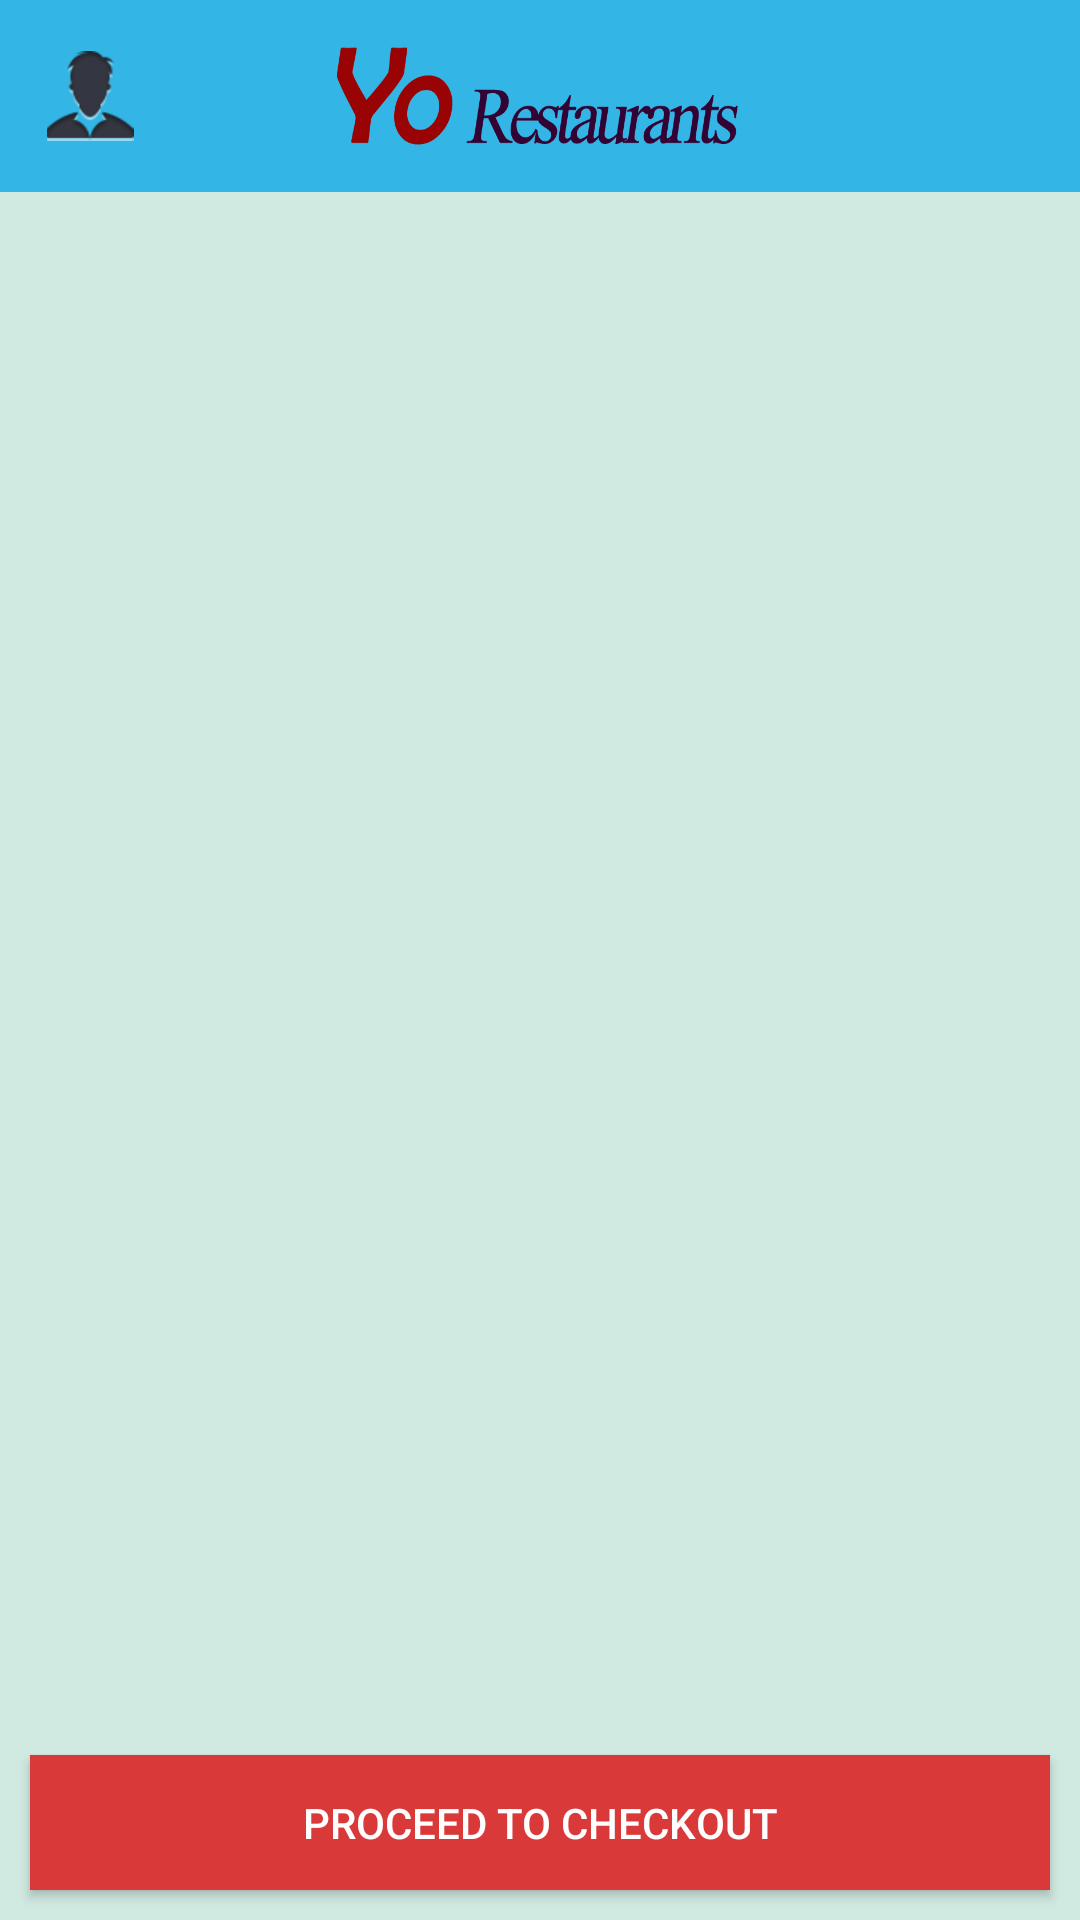

Here is an Android app screen rendered from its layout file. Give the layout XML and the strings, colors and styles it references.
<!-- AndroidManifest.xml: application theme AppTheme -->
<!-- res/layout/activity_main.xml -->
<?xml version="1.0" encoding="utf-8"?>
<RelativeLayout xmlns:android="http://schemas.android.com/apk/res/android"
    xmlns:tools="http://schemas.android.com/tools"
    android:layout_width="match_parent"
    android:background="#d0e9e1"
    android:layout_height="match_parent">



    <include
        android:id="@+id/tool"
        android:layout_width="match_parent"
        android:layout_height="wrap_content"
        layout="@layout/toolbar"/>

      <ListView
          android:id="@+id/list"
          android:scrollbars="@null"
          android:layout_below="@+id/tool"
          android:layout_margin="12dp"
          android:layout_width="match_parent"
          android:layout_height="match_parent"/>

    <Button
        android:layout_width="match_parent"
        android:layout_height="45dp"
        android:layout_gravity="bottom"
        android:id="@+id/btnadd"
        android:background="#da3939"
        android:layout_margin="10dp"
        android:layout_alignParentBottom="true"
        android:text="Proceed to checkout"/>

</RelativeLayout>
<!-- res/layout/toolbar.xml (included above) -->
<?xml version="1.0" encoding="utf-8"?>
<LinearLayout xmlns:android="http://schemas.android.com/apk/res/android"
    android:layout_width="match_parent"
    xmlns:app="http://schemas.android.com/apk/res-auto"
    android:layout_height="match_parent">

    <android.support.v7.widget.Toolbar
        android:id="@+id/toolbar"
        app:contentInsetLeft="0dp"
        app:contentInsetStart="0dp"
        android:gravity="center"
        android:contentInsetStart="0dp"
        android:contentInsetLeft="0dp"
        android:minHeight="64dp"
        android:background="@color/colorPrimary"
        android:layout_width="match_parent"
        android:layout_height="64dp">

               <RelativeLayout
                  android:id="@+id/y"
                   android:layout_width="wrap_content"
                   android:layout_height="wrap_content"
                   >

                   <ImageView
                       android:layout_width="135dp"
                       android:layout_marginLeft="10dp"
                       android:id="@+id/fulllogo"
                       android:layout_centerInParent="true"
                       android:scaleType="fitXY"
                       android:src="@drawable/yologo"
                       android:layout_height="35dp"/>



         <RelativeLayout
              android:visibility="invisible"
              android:id="@+id/cart"
              android:layout_alignParentRight="true"
              android:layout_width="60dp"
              android:layout_height="match_parent">

                 <ImageView
                     android:layout_centerInParent="true"
                     android:layout_width="35dp"
                     android:id="@+id/c"
                     android:src="@drawable/cart"
                     android:layout_height="35dp"/>

             <TextView
                 android:layout_width="wrap_content"
                 android:text="1"
                 android:gravity="center"
                 android:layout_alignLeft="@+id/c"
                 android:textSize="12sp"
                 android:background="@drawable/circle"
                 android:id="@+id/count"
                 android:layout_height="wrap_content"/>

         </RelativeLayout>


                   <ImageView
                       android:layout_centerVertical="true"
                       android:layout_marginRight="8dp"
                       android:layout_alignBottom="@+id/fulllogo"
                       android:layout_alignParentLeft="true"
                       android:layout_width="30dp"
                       android:layout_marginLeft="15dp"
                       android:id="@+id/p"
                       android:src="@drawable/profile_icon"
                       android:layout_height="30dp"/>
               </RelativeLayout>
    </android.support.v7.widget.Toolbar>

</LinearLayout>
<!-- resources referenced by this layout -->
<resources>
  <color name="colorPrimary">@android:color/holo_blue_light</color>
  <!-- drawable cart: png bitmap (drawable, 3965 bytes) -->
  <!-- drawable circle (drawable) -->
  <?xml version="1.0" encoding="utf-8"?>
  <shape
      xmlns:android="http://schemas.android.com/apk/res/android"
      android:shape="oval">
  
      <solid
          android:color="#da3939"/>
  
      <size
          android:width="25dp"
          android:height="25dp"/>
  </shape>
  <!-- drawable profile_icon: png bitmap (drawable, 3260 bytes) -->
  <!-- drawable yologo: png bitmap (drawable, 21705 bytes) -->
  <style name="AppTheme" parent="Theme.AppCompat.NoActionBar">
          
          <item name="colorPrimary">@color/colorPrimary</item>
          <item name="colorPrimaryDark">@color/colorPrimaryDark</item>
          <item name="colorAccent">@color/colorAccent</item>
          <item name="colorControlNormal">#000000</item>
          <item name="android:textColorHint">#ff000000</item>
          <item name="colorControlActivated">#000000</item>
          <item name="colorControlHighlight">#000000</item>
          <item name="contentInsetStart">0dp</item>
          <item name="contentInsetEnd">0dp</item>
          <item name="windowActionBar">false</item>
          <item name="android:spinnerItemStyle">@style/SpinnerItem</item>
          <item name="android:spinnerDropDownItemStyle">@style/SpinnerItem.DropDownItem</item>
      </style>
  <color name="colorPrimaryDark">@android:color/holo_blue_dark</color>
  <color name="colorAccent">#000000</color>
  <style name="SpinnerItem" parent="@android:style/Widget.TextView.SpinnerItem">
          <item name="android:textColor">#000000</item>
      </style>
  <style name="SpinnerItem.DropDownItem" parent="@android:style/Widget.DropDownItem.Spinner">
          <item name="android:textColor">#ffffff</item>
      </style>
</resources>
